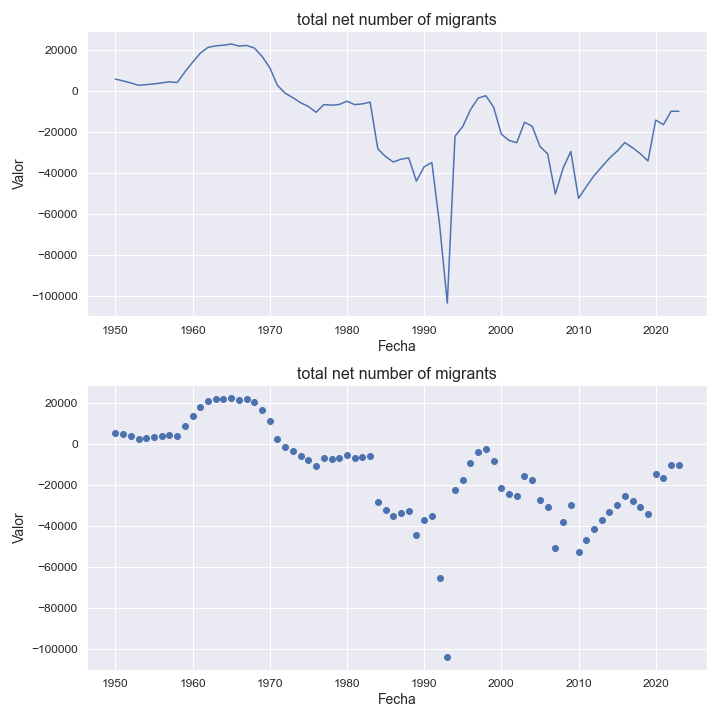

The table this chart was drawn from, first rows:
indicatorshortname, locationid, location, iso2, timeid, time, value
total net number of migrants, 417, kyrgyzstan, kg, 1, 1950, 5731
total net number of migrants, 417, kyrgyzstan, kg, 2, 1951, 4832
total net number of migrants, 417, kyrgyzstan, kg, 3, 1952, 3857
total net number of migrants, 417, kyrgyzstan, kg, 4, 1953, 2675
total net number of migrants, 417, kyrgyzstan, kg, 5, 1954, 3040
total net number of migrants, 417, kyrgyzstan, kg, 6, 1955, 3355
total net number of migrants, 417, kyrgyzstan, kg, 7, 1956, 3885
total net number of migrants, 417, kyrgyzstan, kg, 8, 1957, 4406
total net number of migrants, 417, kyrgyzstan, kg, 9, 1958, 4057
total net number of migrants, 417, kyrgyzstan, kg, 10, 1959, 9170
total net number of migrants, 417, kyrgyzstan, kg, 11, 1960, 13949
total net number of migrants, 417, kyrgyzstan, kg, 12, 1961, 18358
total net number of migrants, 417, kyrgyzstan, kg, 13, 1962, 21222
total net number of migrants, 417, kyrgyzstan, kg, 14, 1963, 21962
total net number of migrants, 417, kyrgyzstan, kg, 15, 1964, 22282
total net number of migrants, 417, kyrgyzstan, kg, 16, 1965, 22875
total net number of migrants, 417, kyrgyzstan, kg, 17, 1966, 21867
total net number of migrants, 417, kyrgyzstan, kg, 18, 1967, 22157
total net number of migrants, 417, kyrgyzstan, kg, 19, 1968, 20914
total net number of migrants, 417, kyrgyzstan, kg, 20, 1969, 16863
total net number of migrants, 417, kyrgyzstan, kg, 21, 1970, 11294
total net number of migrants, 417, kyrgyzstan, kg, 22, 1971, 2642
total net number of migrants, 417, kyrgyzstan, kg, 23, 1972, -1174
total net number of migrants, 417, kyrgyzstan, kg, 24, 1973, -3372
total net number of migrants, 417, kyrgyzstan, kg, 25, 1974, -5819
total net number of migrants, 417, kyrgyzstan, kg, 26, 1975, -7649
total net number of migrants, 417, kyrgyzstan, kg, 27, 1976, -10509
total net number of migrants, 417, kyrgyzstan, kg, 28, 1977, -6731
total net number of migrants, 417, kyrgyzstan, kg, 29, 1978, -7004
total net number of migrants, 417, kyrgyzstan, kg, 30, 1979, -6684
total net number of migrants, 417, kyrgyzstan, kg, 31, 1980, -5090
total net number of migrants, 417, kyrgyzstan, kg, 32, 1981, -6734
total net number of migrants, 417, kyrgyzstan, kg, 33, 1982, -6398
total net number of migrants, 417, kyrgyzstan, kg, 34, 1983, -5529
total net number of migrants, 417, kyrgyzstan, kg, 35, 1984, -28355
total net number of migrants, 417, kyrgyzstan, kg, 36, 1985, -32108
total net number of migrants, 417, kyrgyzstan, kg, 37, 1986, -34777
total net number of migrants, 417, kyrgyzstan, kg, 38, 1987, -33416
total net number of migrants, 417, kyrgyzstan, kg, 39, 1988, -32782
total net number of migrants, 417, kyrgyzstan, kg, 40, 1989, -44108
total net number of migrants, 417, kyrgyzstan, kg, 41, 1990, -37094
total net number of migrants, 417, kyrgyzstan, kg, 42, 1991, -35023
total net number of migrants, 417, kyrgyzstan, kg, 43, 1992, -65295
total net number of migrants, 417, kyrgyzstan, kg, 44, 1993, -103695
total net number of migrants, 417, kyrgyzstan, kg, 45, 1994, -22162
total net number of migrants, 417, kyrgyzstan, kg, 46, 1995, -17460
total net number of migrants, 417, kyrgyzstan, kg, 47, 1996, -9253
total net number of migrants, 417, kyrgyzstan, kg, 48, 1997, -3550
total net number of migrants, 417, kyrgyzstan, kg, 49, 1998, -2405
total net number of migrants, 417, kyrgyzstan, kg, 50, 1999, -7985
total net number of migrants, 417, kyrgyzstan, kg, 51, 2000, -21139
total net number of migrants, 417, kyrgyzstan, kg, 52, 2001, -24266
total net number of migrants, 417, kyrgyzstan, kg, 53, 2002, -25320
total net number of migrants, 417, kyrgyzstan, kg, 54, 2003, -15369
total net number of migrants, 417, kyrgyzstan, kg, 55, 2004, -17310
total net number of migrants, 417, kyrgyzstan, kg, 56, 2005, -27130
total net number of migrants, 417, kyrgyzstan, kg, 57, 2006, -30824
total net number of migrants, 417, kyrgyzstan, kg, 58, 2007, -50440
total net number of migrants, 417, kyrgyzstan, kg, 59, 2008, -37801
total net number of migrants, 417, kyrgyzstan, kg, 60, 2009, -29651
... 14 more rows
